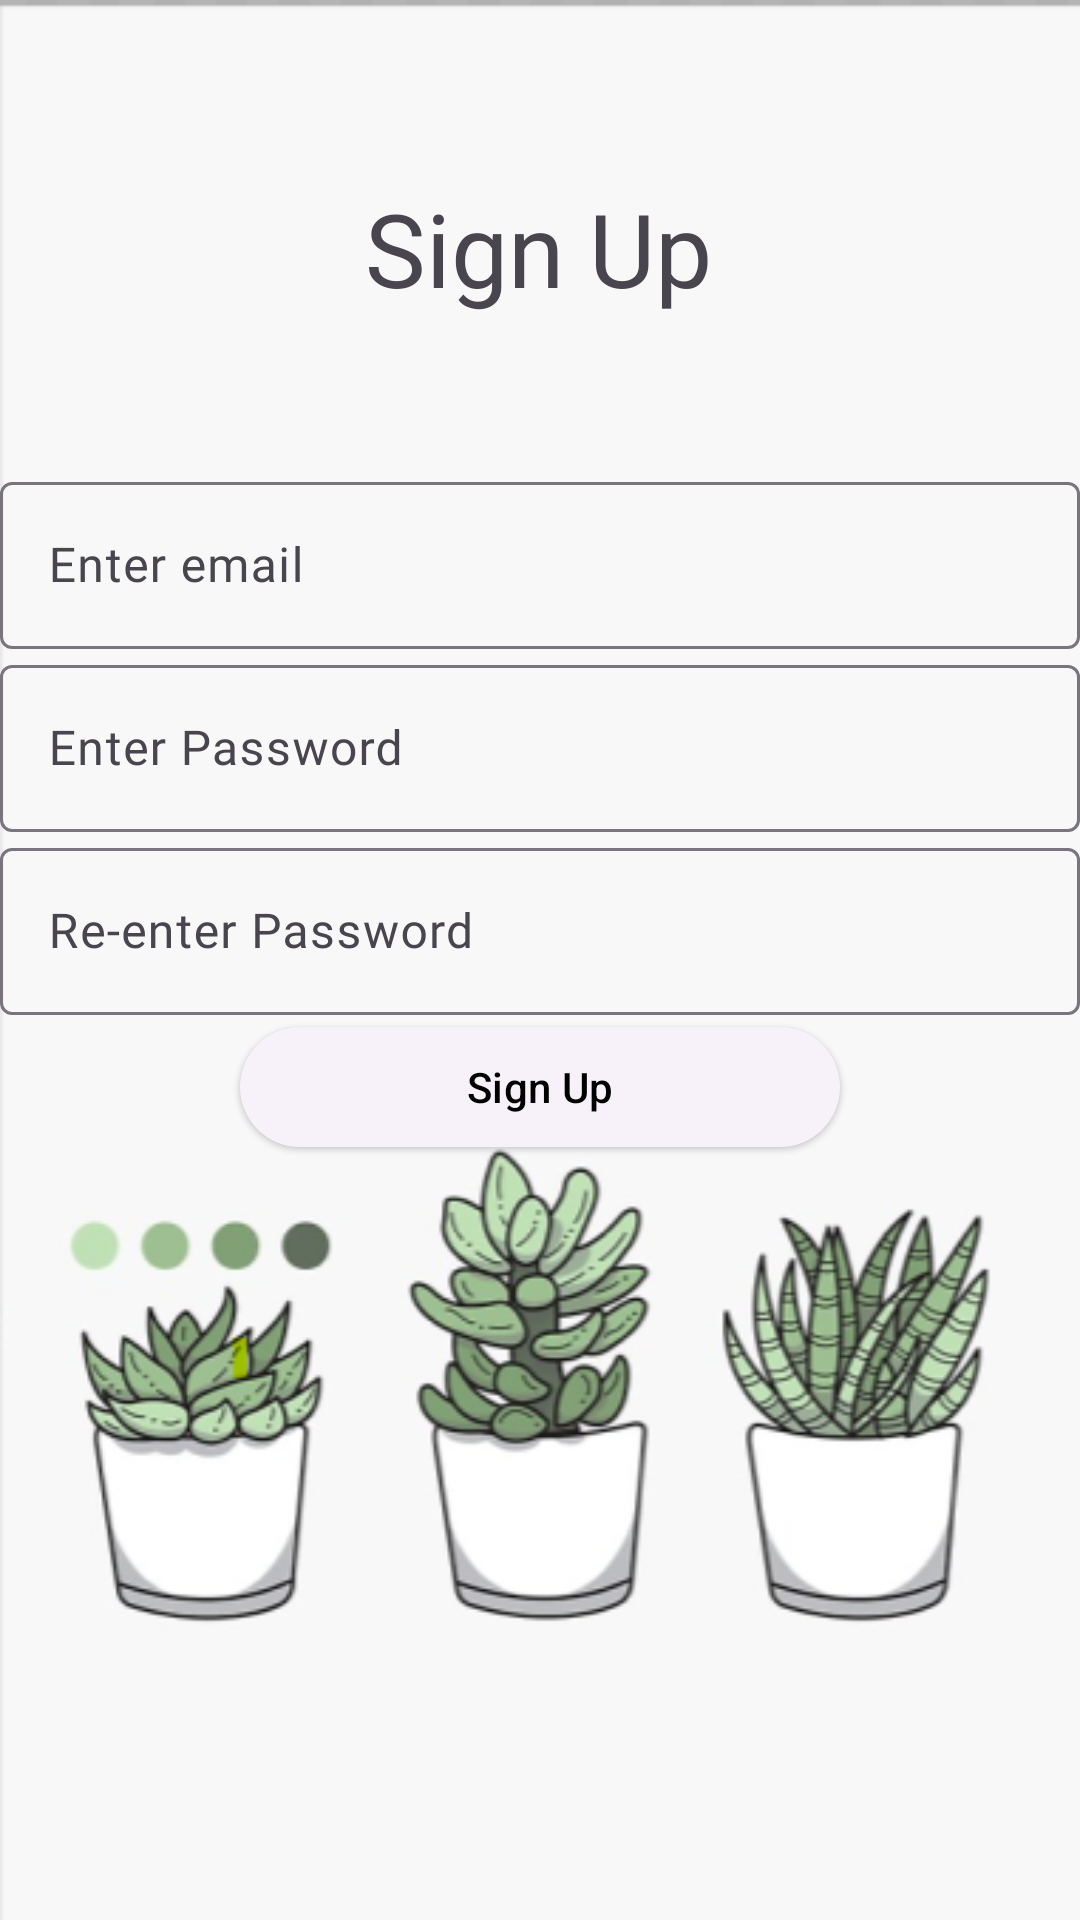

This screen was rendered from an Android layout file. Write that file and the resources it references.
<!-- AndroidManifest.xml: application theme Base.Theme.GardenWatch -->
<!-- res/layout/activity_login.xml -->
<?xml version="1.0" encoding="utf-8"?>
<androidx.constraintlayout.widget.ConstraintLayout xmlns:android="http://schemas.android.com/apk/res/android"
    xmlns:app="http://schemas.android.com/apk/res-auto"
    xmlns:tools="http://schemas.android.com/tools"
    android:layout_width="match_parent"
    android:layout_height="match_parent"
    android:background="@drawable/sign_plant_image"
    tools:context=".ui.LoginActivity"
    android:layout_gravity="bottom"
    tools:visibility="visible">

    <TextView
        android:id="@+id/textView"
        android:layout_width="wrap_content"
        android:layout_height="wrap_content"
        android:layout_marginTop="60dp"
        android:accessibilityHeading="true"
        android:fontFamily="@font/reemkufibold"
        android:text="Sign Up"
        android:textAppearance="@style/TextAppearance.AppCompat.Display1"
        android:translationZ="90dp"
        app:layout_constraintEnd_toEndOf="parent"
        app:layout_constraintHorizontal_bias="0.498"
        app:layout_constraintStart_toStartOf="parent"
        app:layout_constraintTop_toTopOf="parent" />

    <com.google.android.material.textfield.TextInputLayout
        android:id="@+id/etEmailLoginLayout"
        android:layout_width="match_parent"
        android:layout_height="wrap_content"
        android:layout_marginTop="50dp"
        android:layout_marginBottom="100dp"
        android:fontFamily="@font/reemkufiregular"
        android:inputType="textEmailAddress"
        app:layout_constraintBottom_toTopOf="@+id/etPasswordLoginLayout"
        app:layout_constraintEnd_toEndOf="parent"
        app:layout_constraintStart_toStartOf="parent"
        app:layout_constraintTop_toBottomOf="@+id/textView">

        <com.google.android.material.textfield.TextInputEditText
            android:id="@+id/etEmailLogin"
            android:layout_width="match_parent"
            android:fontFamily="@font/reemkufiregular"
            android:layout_height="wrap_content"
            android:hint="Enter email"
            android:inputType="textEmailAddress" />

    </com.google.android.material.textfield.TextInputLayout>

    <com.google.android.material.textfield.TextInputLayout
        android:id="@+id/etPasswordLoginLayout"
        android:layout_width="match_parent"
        android:layout_height="wrap_content"
        android:fontFamily="@font/reemkufiregular"
        android:inputType="textPassword"
        app:layout_constraintEnd_toEndOf="parent"
        app:layout_constraintStart_toStartOf="parent"
        app:layout_constraintTop_toBottomOf="@+id/etEmailLoginLayout">

        <com.google.android.material.textfield.TextInputEditText
            android:id="@+id/etPasswordLogin"
            android:layout_width="match_parent"
            android:fontFamily="@font/reemkufiregular"
            android:layout_height="wrap_content"
            android:hint="Enter Password"
            android:inputType="textPassword" />

    </com.google.android.material.textfield.TextInputLayout>

    <com.google.android.material.textfield.TextInputLayout
        android:id="@+id/etRenterPassword"
        android:layout_width="match_parent"
        android:fontFamily="@font/reemkufiregular"
        app:layout_constraintEnd_toEndOf="parent"
        app:layout_constraintStart_toStartOf="parent"
        android:layout_height="wrap_content"
        app:layout_constraintTop_toBottomOf="@+id/etPasswordLoginLayout">

        <com.google.android.material.textfield.TextInputEditText
            android:layout_width="match_parent"
            android:layout_height="wrap_content"
            android:fontFamily="@font/reemkufiregular"
            android:hint="Re-enter Password"
            android:inputType="textPassword" />

    </com.google.android.material.textfield.TextInputLayout>

    <com.google.android.material.button.MaterialButton
        android:id="@+id/btnLogin"
        android:layout_width="200sp"
        android:layout_height="wrap_content"
        android:text="Sign Up"
        style="@style/Widget.Material3.Button.ElevatedButton"
        android:textColor="@color/black"
        app:cornerRadius="100dp"
        app:layout_constraintEnd_toEndOf="parent"
        app:layout_constraintStart_toStartOf="parent"
        app:layout_constraintTop_toBottomOf="@+id/etRenterPassword" />

</androidx.constraintlayout.widget.ConstraintLayout>
<!-- resources referenced by this layout -->
<resources>
  <color name="black">#FF000000</color>
  <!-- drawable sign_plant_image: png bitmap (drawable, 80790 bytes) -->
  <style name="Base.Theme.GardenWatch" parent="Theme.Material3.DayNight.NoActionBar">
          
          
          <item name="colorPrimary">@color/brown</item>
          <item name="android:buttonBarStyle">@color/white</item>
      </style>
  <color name="brown">#351C03</color>
  <color name="white">#FFFFFFFF</color>
</resources>
